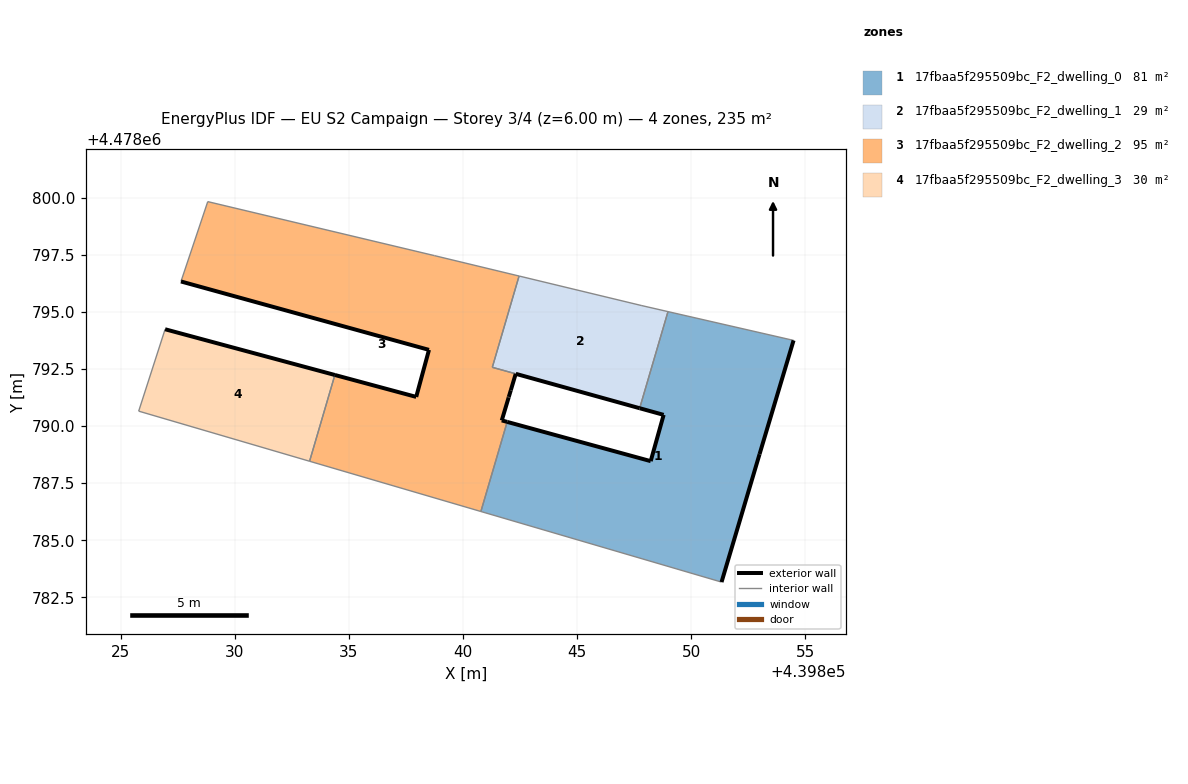
=== STOREY PLAN SPEC (per zone: floor XY polygon, exterior-wall plan segments, windows/doors) ===
zone 1: 17fbaa5f295509bc_F2_dwelling_0  (81.0 m²)
  floor: (439851.33, 4478783.17) (439852.99, 4478788.77) (439854.48, 4478793.75) (439848.98, 4478795.02) (439847.74, 4478790.78) (439848.79, 4478790.49) (439848.22, 4478788.47) (439841.94, 4478790.18) (439840.78, 4478786.26)
  exterior wall: (439841.94, 4478790.18) – (439848.22, 4478788.47)  [6.5 m]
  exterior wall: (439848.22, 4478788.47) – (439848.79, 4478790.49)  [2.1 m]
  exterior wall: (439848.79, 4478790.49) – (439847.74, 4478790.78)  [1.1 m]
  exterior wall: (439854.48, 4478793.75) – (439852.99, 4478788.77)  [5.2 m]
  exterior wall: (439852.99, 4478788.77) – (439851.33, 4478783.17)  [5.8 m]
  interior walls: 4
zone 2: 17fbaa5f295509bc_F2_dwelling_1  (28.7 m²)
  floor: (439847.74, 4478790.78) (439848.98, 4478795.02) (439847.80, 4478795.29) (439842.46, 4478796.58) (439841.28, 4478792.58)
  exterior wall: (439847.74, 4478790.78) – (439842.31, 4478792.29)  [5.6 m]
  interior walls: 5
zone 3: 17fbaa5f295509bc_F2_dwelling_2  (95.1 m²)
  floor: (439840.78, 4478786.26) (439841.94, 4478790.18) (439841.70, 4478790.25) (439842.00, 4478791.25) (439842.01, 4478791.28) (439842.09, 4478791.57) (439842.31, 4478792.29) (439841.28, 4478792.58) (439842.46, 4478796.58) (439838.76, 4478797.47) (439828.82, 4478799.83) (439827.65, 4478796.34) (439838.51, 4478793.34) (439837.95, 4478791.28) (439834.39, 4478792.24) (439833.28, 4478788.46)
  exterior wall: (439834.39, 4478792.24) – (439837.95, 4478791.28)  [3.7 m]
  exterior wall: (439837.95, 4478791.28) – (439838.51, 4478793.34)  [2.1 m]
  exterior wall: (439838.51, 4478793.34) – (439827.65, 4478796.34)  [11.3 m]
  exterior wall: (439842.31, 4478792.29) – (439842.09, 4478791.57)  [0.8 m]
  exterior wall: (439842.09, 4478791.57) – (439842.01, 4478791.28)  [0.3 m]
  exterior wall: (439842.01, 4478791.28) – (439842.00, 4478791.25)  [0.0 m]
  exterior wall: (439842.00, 4478791.25) – (439841.70, 4478790.25)  [1.0 m]
  exterior wall: (439841.70, 4478790.25) – (439841.94, 4478790.18)  [0.2 m]
  interior walls: 8
zone 4: 17fbaa5f295509bc_F2_dwelling_3  (29.9 m²)
  floor: (439833.28, 4478788.46) (439834.39, 4478792.24) (439826.95, 4478794.24) (439825.79, 4478790.66)
  exterior wall: (439826.95, 4478794.24) – (439834.39, 4478792.24)  [7.7 m]
  interior walls: 3

=== DERIVED (storey summary) ===
Building: EU S2 Campaign
Storey: 3 of 4  (floor level z = 6.00 m)
Storey gross floor area: 234.6 m²
Zones on this storey: 4
  - 17fbaa5f295509bc_F2_dwelling_0: floor 81.0 m²; exterior wall 20.8 m (62.3 m²); WWR 0.0%
  - 17fbaa5f295509bc_F2_dwelling_1: floor 28.7 m²; exterior wall 5.6 m (16.9 m²); WWR 0.0%
  - 17fbaa5f295509bc_F2_dwelling_2: floor 95.1 m²; exterior wall 19.5 m (58.4 m²); WWR 0.0%
  - 17fbaa5f295509bc_F2_dwelling_3: floor 29.9 m²; exterior wall 7.7 m (23.1 m²); WWR 0.0%
Zone adjacency (shared interzone walls):
  - 17fbaa5f295509bc_F2_dwelling_0 ↔ 17fbaa5f295509bc_F2_dwelling_1
  - 17fbaa5f295509bc_F2_dwelling_0 ↔ 17fbaa5f295509bc_F2_dwelling_2
  - 17fbaa5f295509bc_F2_dwelling_1 ↔ 17fbaa5f295509bc_F2_dwelling_2
  - 17fbaa5f295509bc_F2_dwelling_2 ↔ 17fbaa5f295509bc_F2_dwelling_3